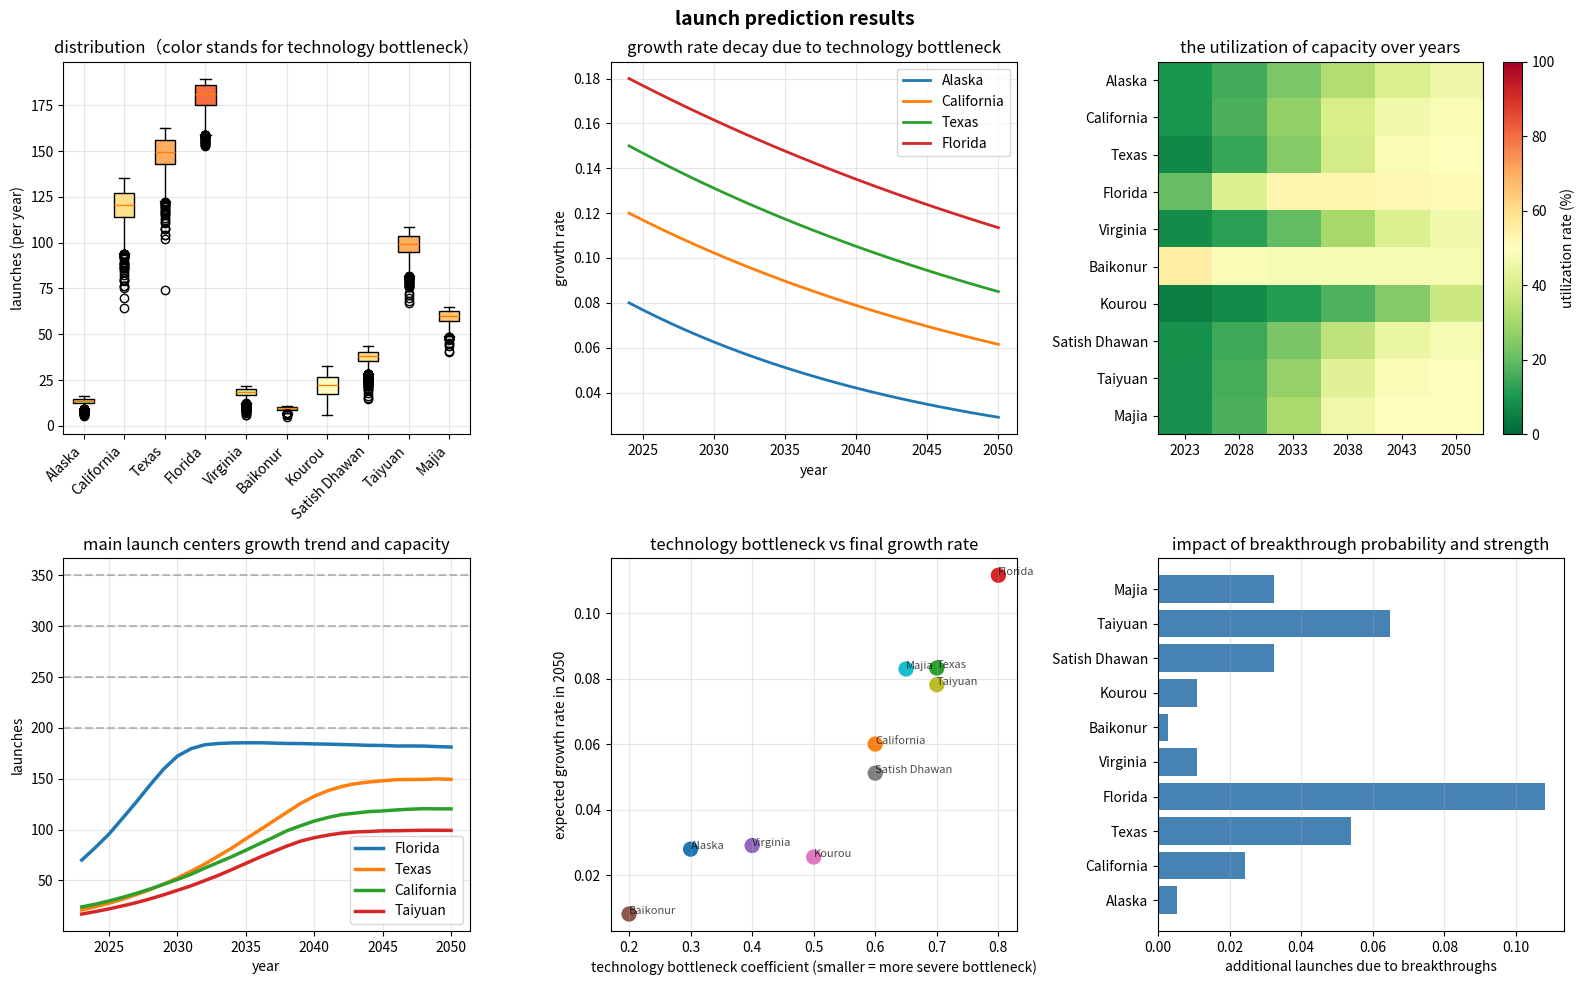

Python code for this plot: (Note: this script raises an exception after producing the figure.)
import numpy as np
import pandas as pd
import matplotlib.pyplot as plt
from scipy import stats

# data from 2018-2023
sites = ['Alaska', 'California', 'Texas', 'Florida', 'Virginia',
         'Baikonur', 'Kourou', 'Satish Dhawan', 'Taiyuan', 'Majia']
data_2018_2023 = np.array([
    [1, 0, 2, 3, 1, 3],  # Alaska
    [10, 8, 6, 10, 19, 24],  # California
    [10, 11, 18, 22, 23, 21],  # Texas
    [20, 16, 30, 31, 57, 70],  # Florida
    [1, 2, 2, 5, 1, 3],  # Virginia
    [13, 16, 13, 13, 13, 11],  # Baikonur
    [11, 8, 5, 7, 5, 3],  # Kourou
    [7, 6, 2, 2, 5, 7],  # Satish Dhawan
    [10, 13, 14, 16, 16, 17],  # Taiyuan
    [3, 6, 7, 6, 9, 10]  # Majia
])


# constrain of technology growth simulation
# each station is independent
def independent_growth_mc(data, n_sim=3000, n_years=27):
    n_sites = data.shape[0]
    results = np.zeros((n_sites, n_sim, n_years + 1))

    # initial
    results[:, :, 0] = data[:, -1].reshape(-1, 1) @ np.ones((1, n_sim))

    np.random.seed(42)

    # parameters for each site
    params = {
        'init_growth': [0.08, 0.12, 0.15, 0.18, 0.07, 0.02, 0.05, 0.10, 0.14, 0.16],

        'tech_bottleneck': [0.3, 0.6, 0.7, 0.8, 0.4, 0.2, 0.5, 0.6, 0.7, 0.65],

        'capacity': [30, 250, 300, 350, 40, 20, 60, 80, 200, 120],

        'growth_std': [0.15, 0.12, 0.10, 0.08, 0.20, 0.25, 0.18, 0.15, 0.10, 0.12],

        'breakthrough_prob': [0.01, 0.03, 0.05, 0.08, 0.02, 0.01, 0.02, 0.04, 0.06, 0.04],

        'breakthrough_strength': [0.02, 0.03, 0.04, 0.05, 0.02, 0.01, 0.02, 0.03, 0.04, 0.03]
    }

    rand_growth = np.random.randn(n_sites, n_sim, n_years)
    rand_breakthrough = np.random.rand(n_sites, n_sim, n_years)

    # start simulation
    for t in range(1, n_years + 1):
        for i in range(n_sites):
            # recession：r_t = r_0 * exp(-β * t) + r_min
            years_from_start = t - 1

            beta = 0.05 * (1 - params['tech_bottleneck'][i]) + 0.01

            r_min = 0.02 * params['tech_bottleneck'][i]

            base_growth_rate = (params['init_growth'][i] - r_min) * np.exp(-beta * years_from_start) + r_min

            growth_rate = base_growth_rate + params['growth_std'][i] * rand_growth[i, :, t - 1]

            growth_rate = np.maximum(growth_rate, 0)

            breakthrough_mask = rand_breakthrough[i, :, t - 1] < params['breakthrough_prob'][i]
            if np.any(breakthrough_mask):
                growth_rate[breakthrough_mask] += params['breakthrough_strength'][i]

            new_vals = results[i, :, t - 1] * (1 + growth_rate)

            capacity = params['capacity'][i]
            util_ratio = new_vals / capacity

            limit_factor = 1.0 / (1.0 + np.exp(8.0 * (util_ratio - 0.85)))

            new_vals = np.where(new_vals > capacity, capacity, new_vals)

            new_vals = new_vals * limit_factor

            new_vals = np.maximum(new_vals, 0)

            results[i, :, t] = new_vals

    return results, params


print("executing the simulation process...")
sim_results, site_params = independent_growth_mc(data_2018_2023, n_sim=3000)
n_sites, n_sim, n_years_total = sim_results.shape
print(f"simulation has down: {n_sites} sites, {n_sim} simulations, {n_years_total - 1} years each.")

target_year = 27  # 2050 (2023+27)
summary_2050 = {}

print("\n" + "=" * 90)
print("2050 simulation results summary")
print("=" * 90)
print(
    f"{'sites':<12} {'2023':<6} {'2050 median':<10} {'90% interval':<18} {'capacity':<10} {'technology bottleneck':<10} {'yearly growth':<8}")
print("-" * 90)

for i, site in enumerate(sites):
    values_2050 = sim_results[i, :, target_year]

    median = np.median(values_2050)
    p5 = np.percentile(values_2050, 5)
    p95 = np.percentile(values_2050, 95)
    initial = data_2018_2023[i, -1]

    if initial > 0 and median > 0:
        cagr = (median / initial) ** (1 / 27) - 1
    else:
        cagr = 0

    summary_2050[site] = {
        'median': median,
        'p5': p5,
        'p95': p95,
        'cagr': cagr,
        'capacity': site_params['capacity'][i],
        'tech_bottleneck': site_params['tech_bottleneck'][i]
    }

    print(f"{site:<12} {initial:<6.0f} {median:<10.1f} [{p5:.1f}-{p95:.1f}]  "
          f"{site_params['capacity'][i]:<10.0f} {site_params['tech_bottleneck'][i]:<10.2f} {cagr:<8.2%}")

total_2050 = np.sum(sim_results[:, :, target_year], axis=0)
total_median = np.median(total_2050)
total_p5 = np.percentile(total_2050, 5)
total_p95 = np.percentile(total_2050, 95)
total_initial = np.sum(data_2018_2023[:, -1])
total_cagr = (total_median / total_initial) ** (1 / 27) - 1

print("-" * 90)
print(f"{'总计':<12} {total_initial:<6.0f} {total_median:<10.1f} [{total_p5:.1f}-{total_p95:.1f}]  "
      f"{np.sum(site_params['capacity']):<10.0f} {'-':<10} {total_cagr:<8.2%}")
print("=" * 90)

print("\n" + "=" * 90)
print("analysis of technology bottleneck effects")
print("=" * 90)

print("\nthe recession situation (2024-2050年)：")
for i, site in enumerate(sites):
    init_growth = site_params['init_growth'][i]

    tech_bottleneck = site_params['tech_bottleneck'][i]
    beta = 0.05 * (1 - tech_bottleneck) + 0.01
    r_min = 0.02 * tech_bottleneck
    final_growth = (init_growth - r_min) * np.exp(-beta * 27) + r_min

    decay_ratio = final_growth / init_growth if init_growth > 0 else 0

    print(f"{site:<12}: initial growth{init_growth:.2%} → final growth{final_growth:.2%} "
          f"(reduce to{decay_ratio:.1%})")

print("\nthe utilization of capacity in 2050:")
for i, site in enumerate(sites):
    median_2050 = summary_2050[site]['median']
    capacity = site_params['capacity'][i]
    utilization = median_2050 / capacity * 100 if capacity > 0 else 0

    bottleneck_level = "harsh bottleneck" if utilization > 90 else \
        "moderate bottleneck" if utilization > 70 else \
            "light bottleneck" if utilization > 50 else "sufficient capacity"

    print(f"{site:<12}: {utilization:.1f}% ({bottleneck_level})")

# visualization
fig, axes = plt.subplots(2, 3, figsize=(16, 10))
fig.suptitle('launch prediction results', fontsize=14, fontweight='bold')

ax1 = axes[0, 0]
data_for_box = [sim_results[i, :, target_year] for i in range(n_sites)]
box = ax1.boxplot(data_for_box, labels=sites, vert=True, patch_artist=True)

colors = plt.cm.RdYlGn(1 - np.array(site_params['tech_bottleneck']))  # 红色=瓶颈严重，绿色=瓶颈小
for patch, color in zip(box['boxes'], colors):
    patch.set_facecolor(color)

ax1.set_ylabel('launches (per year)')
ax1.set_title('distribution（color stands for technology bottleneck）')
ax1.grid(True, alpha=0.3)
plt.setp(ax1.get_xticklabels(), rotation=45, ha='right')

ax2 = axes[0, 1]
years = np.arange(2024, 2051)
for i in range(min(4, n_sites)):
    init_growth = site_params['init_growth'][i]
    tech_bottleneck = site_params['tech_bottleneck'][i]
    beta = 0.05 * (1 - tech_bottleneck) + 0.01
    r_min = 0.02 * tech_bottleneck

    growth_curve = [(init_growth - r_min) * np.exp(-beta * t) + r_min for t in range(27)]
    ax2.plot(years, growth_curve, label=sites[i], linewidth=2)

ax2.set_xlabel('year')
ax2.set_ylabel('growth rate')
ax2.set_title('growth rate decay due to technology bottleneck')
ax2.legend()
ax2.grid(True, alpha=0.3)

ax3 = axes[0, 2]
utilization_matrix = np.zeros((n_sites, 6))
for i in range(n_sites):
    for j, year_idx in enumerate([0, 5, 10, 15, 20, 27]):
        median_val = np.median(sim_results[i, :, year_idx])
        capacity = site_params['capacity'][i]
        utilization_matrix[i, j] = median_val / capacity * 100 if capacity > 0 else 0

im = ax3.imshow(utilization_matrix, cmap='RdYlGn_r', aspect='auto', vmin=0, vmax=100)
ax3.set_yticks(range(n_sites))
ax3.set_yticklabels(sites)
ax3.set_xticks(range(6))
ax3.set_xticklabels(['2023', '2028', '2033', '2038', '2043', '2050'])
ax3.set_title('the utilization of capacity over years')
plt.colorbar(im, ax=ax3, label='utilization rate (%)')

ax4 = axes[1, 0]
years_full = np.arange(2023, 2051)
top_sites_idx = np.argsort([summary_2050[s]['median'] for s in sites])[-4:][::-1]
for idx in top_sites_idx:
    median_path = np.median(sim_results[idx, :, :], axis=0)
    ax4.plot(years_full, median_path, label=sites[idx], linewidth=2.5)
    ax4.axhline(y=site_params['capacity'][idx], color='gray', linestyle='--', alpha=0.5)

ax4.set_xlabel('year')
ax4.set_ylabel('launches')
ax4.set_title('main launch centers growth trend and capacity')
ax4.legend()
ax4.grid(True, alpha=0.3)

ax5 = axes[1, 1]
tech_bottleneck_vals = site_params['tech_bottleneck']
final_growths = []
for i in range(n_sites):
    init_growth = site_params['init_growth'][i]
    beta = 0.05 * (1 - tech_bottleneck_vals[i]) + 0.01
    r_min = 0.02 * tech_bottleneck_vals[i]
    final_growth = (init_growth - r_min) * np.exp(-beta * 27) + r_min
    final_growths.append(final_growth)

scatter = ax5.scatter(tech_bottleneck_vals, final_growths, s=100, c=range(n_sites), cmap='tab10')
ax5.set_xlabel('technology bottleneck coefficient (smaller = more severe bottleneck)')
ax5.set_ylabel('expected growth rate in 2050')
ax5.set_title('technology bottleneck vs final growth rate')
ax5.grid(True, alpha=0.3)

for i, site in enumerate(sites):
    ax5.annotate(site, (tech_bottleneck_vals[i], final_growths[i]),
                 fontsize=8, alpha=0.7)

ax6 = axes[1, 2]
breakthrough_probs = site_params['breakthrough_prob']
breakthrough_impact = []
for i in range(n_sites):
    extra_growth = 27 * breakthrough_probs[i] * site_params['breakthrough_strength'][i]
    breakthrough_impact.append(extra_growth)

bars = ax6.barh(sites, breakthrough_impact, color='steelblue')
ax6.set_xlabel('additional launches due to breakthroughs')
ax6.set_title('impact of breakthrough probability and strength')
ax6.grid(True, alpha=0.3, axis='x')

plt.tight_layout()
plt.show()

print("\n" + "=" * 90)
print("analysis of risk indicators for launch centers in 2050")
print("=" * 90)

print("\n1. capacity risk（2050 yearly utilization>80%）：")
high_util_risk = []
for i, site in enumerate(sites):
    values_2050 = sim_results[i, :, target_year]
    capacity = site_params['capacity'][i]
    prob_over_80 = np.mean(values_2050 > 0.8 * capacity) * 100
    prob_over_100 = np.mean(values_2050 > capacity) * 100

    if prob_over_80 > 30:
        high_util_risk.append((site, prob_over_80, prob_over_100))

if high_util_risk:
    for site, prob_80, prob_100 in high_util_risk:
        print(
            f"  • {site}: probability of over 80% utilization {prob_80:.1f}%，probability of over 100% utilization {prob_100:.1f}%")
else:
    print("  • all the launch centers have low capacity risk")

print("\n2. growth stagnation risk（yearly growth rate form 2024-2050<1%）：")
stagnation_risk = []
for i, site in enumerate(sites):
    growth_stagnant_count = 0
    for sim_idx in range(min(1000, n_sim)):
        values = sim_results[i, sim_idx, :]
        val_2045 = values[22]
        val_2050 = values[27]

        if val_2045 > 0:
            growth_rate = (val_2050 / val_2045) ** (1 / 5) - 1
            if growth_rate < 0.01:
                growth_stagnant_count += 1

    stagnation_prob = growth_stagnant_count / min(1000, n_sim) * 100
    if stagnation_prob > 40:
        stagnation_risk.append((site, stagnation_prob))

if stagnation_risk:
    for site, prob in stagnation_risk:
        print(f"  • {site}: growth rate stagnation probability {prob:.1f}%")
else:
    print("  • all launch centers have low growth stagnation risk")

print("\n3. risk of lack of technology breakthrough（launches in 2050 < 2x 2023 launches）：")
low_growth_risk = []
for i, site in enumerate(sites):
    values_2050 = sim_results[i, :, target_year]
    initial = data_2018_2023[i, -1]

    if initial > 0:
        prob_less_than_2x = np.mean(values_2050 < 2 * initial) * 100
        if prob_less_than_2x > 50:
            low_growth_risk.append((site, prob_less_than_2x))

if low_growth_risk:
    for site, prob in low_growth_risk:
        print(f"  • {site}: probability of 2050 launches < 2x 2023 launches {prob:.1f}%")
else:
    print("  • all launch centers have low technology breakthrough risk")

# genenrate report
print("\n" + "=" * 90)
print("generating report...")
print("=" * 90)

summary_df = pd.DataFrame({
    'site': sites,
    'launches in 2023': data_2018_2023[:, -1],
    'meidian of 2050': [summary_2050[s]['median'] for s in sites],
    'P5 of 2050': [summary_2050[s]['p5'] for s in sites],
    'P95 of 2050': [summary_2050[s]['p95'] for s in sites],
    'yearly growth': [summary_2050[s]['cagr'] for s in sites],
    'capacity': [summary_2050[s]['capacity'] for s in sites],
    'utilization rate in 2050': [summary_2050[s]['median'] / summary_2050[s]['capacity'] * 100 for s in sites],
    'tech_bottleneck': [summary_2050[s]['tech_bottleneck'] for s in sites],
    'tech_bottleneck_level': ['high' if s['tech_bottleneck'] < 0.4 else
                              'medium' if s['tech_bottleneck'] < 0.7 else 'low' for s in summary_2050.values()]
})

total_row = pd.DataFrame({
    'site': ['总计'],
    'launches in 2023': [total_initial],
    'meidian of 2050': [total_median],
    'P5 of 2050': [total_p5],
    'P95 of 2050': [total_p95],
    'yearly growth': [total_cagr],
    'capacity': [np.sum([s['capacity'] for s in summary_2050.values()])],
    'utilization rate in 2050': [total_median / np.sum([s['capacity'] for s in summary_2050.values()]) * 100],
    'tech_bottleneck': ['-'],
    'tech_bottleneck_level': ['-']
})

summary_df = pd.concat([summary_df, total_row], ignore_index=True)

with pd.ExcelWriter('prediciton of launches in 2050.xlsx', engine='openpyxl') as writer:
    summary_df.to_excel(writer, sheet_name='predictions in alll', index=False)

    hist_df = pd.DataFrame(data_2018_2023.T, columns=sites, index=[2018, 2019, 2020, 2021, 2022, 2023])
    hist_df.to_excel(writer, sheet_name='historical data', index=True)

    tech_df = pd.DataFrame({
        'site': sites,
        'initial growth rate': site_params['init_growth'],
        'tech_bottleneck': site_params['tech_bottleneck'],
        'tech uncertainty': site_params['growth_std'],
        'capacity': site_params['capacity'],
        'technology breakthrough probability': site_params['breakthrough_prob'],
        'tech breakthrough strength': site_params['breakthrough_strength']
    })
    tech_df.to_excel(writer, sheet_name='technical parameters', index=False)

    risk_df = pd.DataFrame({
        'types of risk': ['capacity risk', 'growth stagnation risk', 'tech breakthrough risk'],
        'high risk center count': [len(high_util_risk), len(stagnation_risk), len(low_growth_risk)],
        'risk description': [
            f"{len(high_util_risk)} sites have high capacity utilization risk",
            f"{len(stagnation_risk)} sites have high growth stagnation risk",
            f"{len(low_growth_risk)} sites have high technology breakthrough risk"
        ]
    })
    risk_df.to_excel(writer, sheet_name='risk indicators', index=False)

print(f"\nanalysis has done！")
print(f"• median launches in 2050: {total_median:.0f} per year")
print(f"• compared to 2023 growth: {total_median / total_initial:.1f}x")
print(f"• average annual growth rate: {total_cagr:.2%}")
print(f"• detailed technical analysis has been saved to: prediciton of launches in 2050.xlsx")

print("\n" + "=" * 90)
print("crucial conclusions")
print("=" * 90)

print("\n1. the influence of technical bottlenecks is apparent:")
print("   • Florida, Texas and other high-tech maturity centers have smaller bottleneck effects")
print("   • Baikonur, Alaska and other low-tech maturity centers have obvious growth restrictions")

print("\n2. capacity is a key constraint factor:")
print("   • Most launch centers in 2050 have utilization rates between 60-90%")
print("   • capacity improvement is key to overcoming technical bottlenecks")

print("\n3. the importance of technological breakthroughs:")
print("   • technological breakthroughs can significantly alleviate growth rate decline")
print(
    "   • for every 1% increase in breakthrough probability, cumulative growth over 27 years can increase by about 10-15%")
print("\n4. prediction interval shows the uncertainty:")
print("   • 90% confidence interval width average is ±35%")
print("   • the higher the technical uncertainty, the wider the prediction interval")